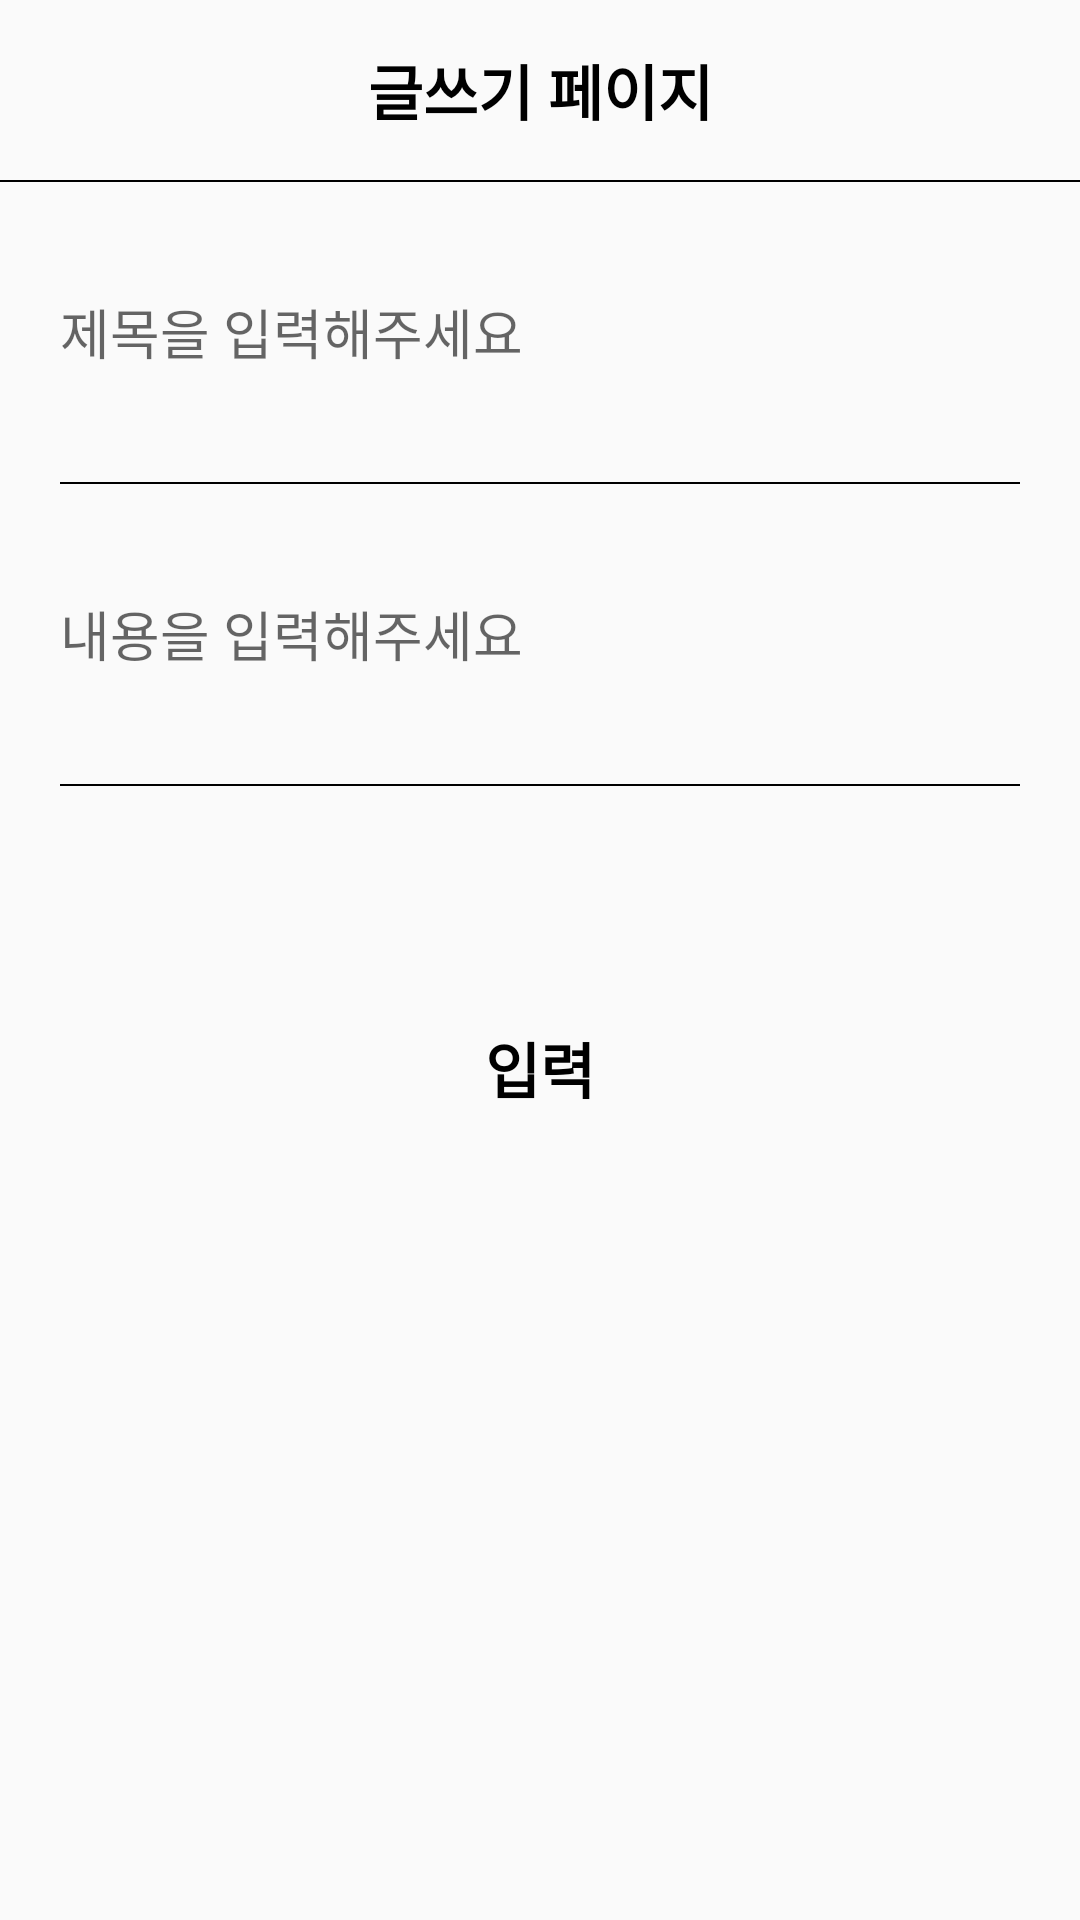

Produce the Android XML layout that renders to this screen, including the resource entries it uses.
<!-- AndroidManifest.xml: application theme Theme.CapstoneDesign -->
<!-- res/layout/activity_board_write.xml -->
<?xml version="1.0" encoding="utf-8"?>
<layout>
    <LinearLayout
        xmlns:android="http://schemas.android.com/apk/res/android"
        xmlns:app="http://schemas.android.com/apk/res-auto"
        xmlns:tools="http://schemas.android.com/tools"
        android:layout_width="match_parent"
        android:layout_height="match_parent"
        tools:context=".board.BoardWriteActivity"
        android:orientation="vertical">

        <ScrollView
            android:layout_width="match_parent"
            android:layout_height="match_parent">

            <LinearLayout
                android:layout_width="match_parent"
                android:layout_height="match_parent"
                android:orientation="vertical">

                <LinearLayout
                    android:layout_width="match_parent"
                    android:layout_height="60dp">

                    <TextView
                        android:textColor="@color/black"
                        android:textStyle="bold"
                        android:textSize="20sp"
                        android:text="글쓰기 페이지"
                        android:layout_width="match_parent"
                        android:layout_height="match_parent"
                        android:gravity="center"/>
                </LinearLayout>

                <LinearLayout
                    android:layout_width="match_parent"
                    android:layout_height="0.5dp"
                    android:background="#000000">
                </LinearLayout>

                <EditText
                    android:id="@+id/titleArea"
                    android:layout_margin="20dp"
                    android:background="@android:color/transparent"
                    android:layout_width="match_parent"
                    android:layout_height="60dp"
                    android:hint="제목을 입력해주세요"/>

                <LinearLayout
                    android:layout_width="match_parent"
                    android:layout_height="0.5dp"
                    android:background="#000000"
                    android:layout_marginLeft="20dp"
                    android:layout_marginRight="20dp">
                </LinearLayout>

                <EditText
                    android:id="@+id/contentArea"
                    android:hint="내용을 입력해주세요"
                    android:layout_margin="20dp"
                    android:background="@android:color/transparent"
                    android:layout_width="match_parent"
                    android:layout_height="60dp"/>

                <LinearLayout
                    android:layout_width="match_parent"
                    android:layout_height="0.5dp"
                    android:background="#000000"
                    android:layout_marginLeft="20dp"
                    android:layout_marginRight="20dp">
                </LinearLayout>

                <ImageView
                    android:id="@+id/imageArea"
                    android:src="@drawable/plusbtn"
                    android:layout_width="match_parent"
                    android:layout_height="wrap_content"
                    android:layout_marginTop="20dp"/>

                <Button
                    android:id="@+id/writeBtn"
                    android:text="입력"
                    android:textColor="@color/black"
                    android:textStyle="bold"
                    android:textSize="20dp"
                    android:layout_marginTop="50dp"
                    android:layout_marginLeft="20dp"
                    android:layout_marginRight="20dp"
                    android:layout_width="match_parent"
                    android:layout_height="wrap_content"
                    android:background="@drawable/background_radius_yellow"/>
            </LinearLayout>
        </ScrollView>
    </LinearLayout>
</layout>
<!-- resources referenced by this layout -->
<resources>
  <style name="Theme.CapstoneDesign" parent="Theme.AppCompat.Light">
          
          <item name="android:windowIsTranslucent">true</item>
          <item name="windowNoTitle">true</item>
          <item name="colorPrimary">@color/purple_500</item>
          <item name="colorPrimaryVariant">@color/mainColor</item>
          <item name="colorOnPrimary">@color/white</item>
          
          <item name="colorSecondary">@color/teal_200</item>
          <item name="colorSecondaryVariant">@color/teal_700</item>
          <item name="colorOnSecondary">@color/black</item>
          
          <item name="android:statusBarColor">?attr/colorPrimaryVariant</item>
          
      </style>
  <!-- not gathered from this repository: default colours our renderer supplied (Android Studio template values) -->
  <color name="purple_500">#FF6200EE</color>
  <color name="teal_200">#FF03DAC5</color>
  <color name="teal_700">#FF018786</color>
  <color name="black">#FF000000</color>
  <color name="white">#FFFFFFFF</color>
</resources>
